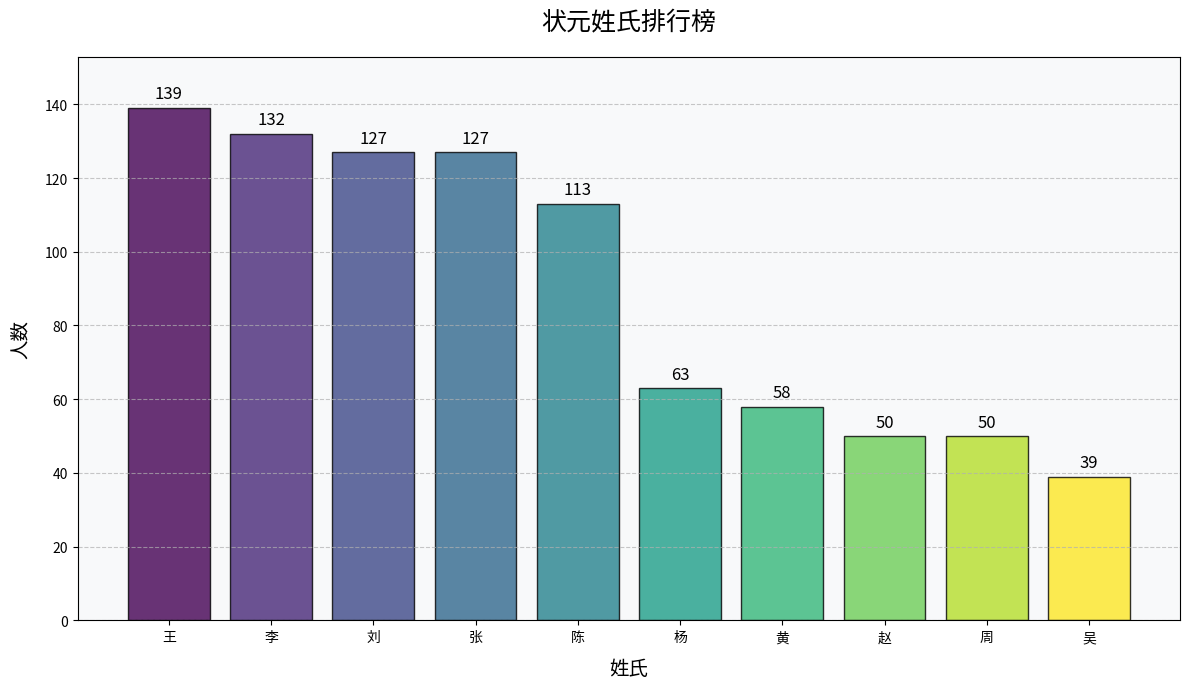

Here is the Python script that generated this plot:
import matplotlib.pyplot as plt
import numpy as np

data = {
    "王": 139, "李": 132, "刘": 127, "张": 127, 
    "陈": 113, "杨": 63, "黄": 58, "赵": 50, 
    "周": 50, "吴": 39
}

surnames = list(data.keys())
counts = list(data.values())

# 创建画布和子图
fig, ax = plt.subplots(figsize=(12, 7))

# 设置渐变色柱体
cmap = plt.cm.get_cmap('viridis', len(surnames))
colors = [cmap(i) for i in range(len(surnames))]
bars = ax.bar(surnames, counts, color=colors, edgecolor='black', alpha=0.8)

# 添加数值标注
for bar in bars:
    height = bar.get_height()
    ax.text(bar.get_x() + bar.get_width()/2., height + 1.5,
            f'{height}', ha='center', va='bottom', fontsize=12)

# 添加标题和标签
ax.set_title('状元姓氏排行榜', fontsize=18, pad=20)
ax.set_xlabel('姓氏', fontsize=14, labelpad=10)
ax.set_ylabel('人数', fontsize=14, labelpad=10)

# 添加网格线
ax.grid(axis='y', linestyle='--', alpha=0.7)

# 设置y轴范围
ax.set_ylim(0, max(counts) * 1.1)

# 添加背景色
ax.set_facecolor('#f8f9fa')

# 调整布局
plt.tight_layout()

# 显示图形
plt.show()
